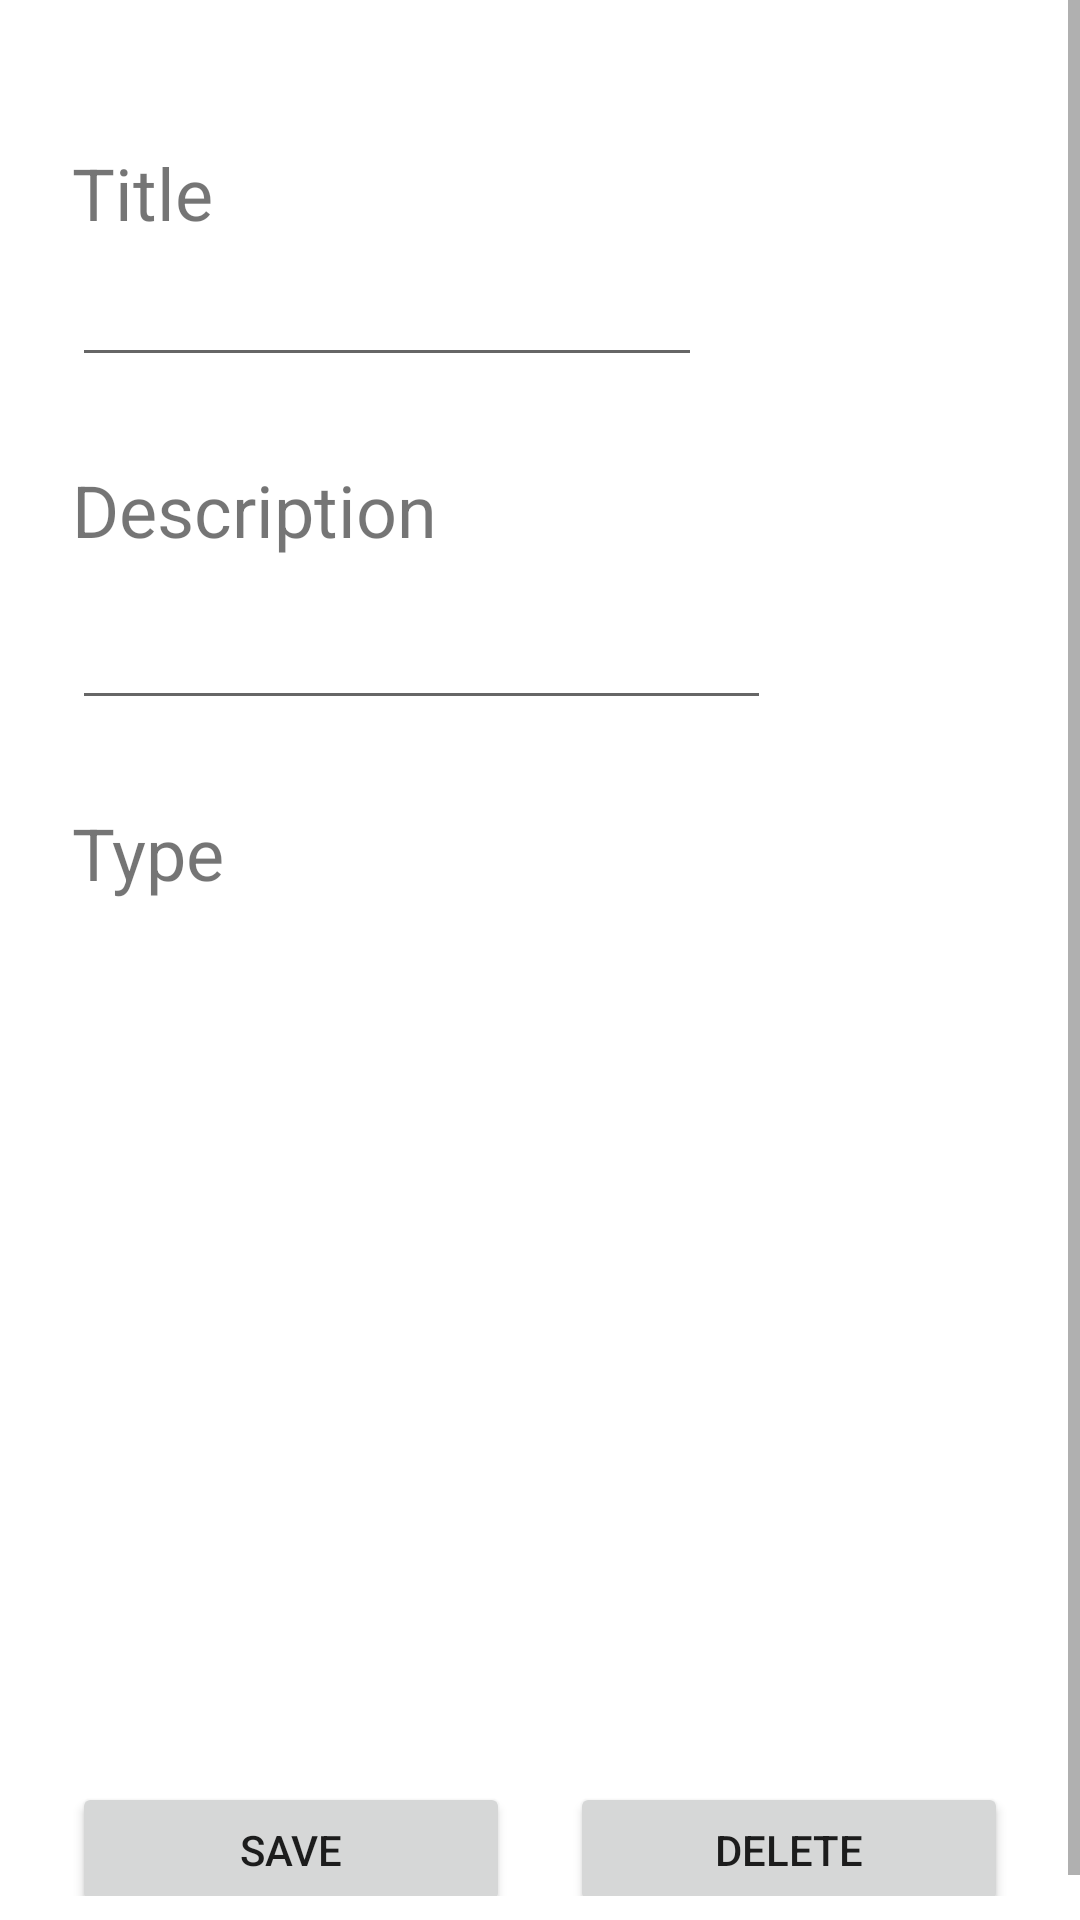

Produce the Android XML layout that renders to this screen, including the resource entries it uses.
<!-- AndroidManifest.xml: application theme Theme.CM -->
<!-- res/layout/activity_ocorr_alterar.xml -->
<?xml version="1.0" encoding="utf-8"?>
<androidx.constraintlayout.widget.ConstraintLayout xmlns:android="http://schemas.android.com/apk/res/android"
    xmlns:app="http://schemas.android.com/apk/res-auto"
    xmlns:tools="http://schemas.android.com/tools"
    android:layout_width="match_parent"
    android:layout_height="match_parent"
    tools:context=".CriarOccor">

    <ScrollView
        android:layout_width="match_parent"
        android:layout_height="match_parent"
        android:layout_marginBottom="8dp"
        app:layout_constraintBottom_toBottomOf="parent"
        app:layout_constraintStart_toStartOf="parent">


        <androidx.constraintlayout.widget.ConstraintLayout
            android:layout_width="match_parent"
            android:layout_height="match_parent">


            <Button
                android:id="@+id/btnEliminar"
                android:layout_width="146dp"
                android:layout_height="45dp"
                android:layout_marginTop="24dp"
                android:layout_marginEnd="24dp"
                android:text="@string/eliminar"
                app:layout_constraintBottom_toBottomOf="parent"
                app:layout_constraintEnd_toEndOf="parent"
                app:layout_constraintTop_toBottomOf="@+id/imagem"
                app:layout_constraintVertical_bias="0.0" />

            <TextView
                android:id="@+id/textViewNome"
                android:layout_width="wrap_content"
                android:layout_height="wrap_content"
                android:layout_marginStart="24dp"
                android:layout_marginTop="48dp"
                android:text="@string/nomenota"
                android:textSize="24sp"
                app:layout_constraintStart_toStartOf="parent"
                app:layout_constraintTop_toTopOf="parent" />

            <EditText
                android:id="@+id/tituloNovo"
                android:layout_width="wrap_content"
                android:layout_height="wrap_content"
                android:layout_marginStart="24dp"
                android:layout_marginTop="4dp"
                android:ems="10"
                android:inputType="textPersonName"
                app:layout_constraintStart_toStartOf="parent"
                app:layout_constraintTop_toBottomOf="@+id/textViewNome" />

            <TextView
                android:id="@+id/textViewDesc"
                android:layout_width="wrap_content"
                android:layout_height="wrap_content"
                android:layout_marginStart="24dp"
                android:layout_marginTop="28dp"
                android:text="@string/descricaonota"
                android:textSize="24sp"
                app:layout_constraintStart_toStartOf="parent"
                app:layout_constraintTop_toBottomOf="@+id/tituloNovo" />

            <TextView
                android:id="@+id/textViewTipo"
                android:layout_width="wrap_content"
                android:layout_height="wrap_content"
                android:layout_marginStart="24dp"
                android:layout_marginTop="28dp"
                android:text="@string/tipo"
                android:textSize="24sp"
                app:layout_constraintStart_toStartOf="parent"
                app:layout_constraintTop_toBottomOf="@+id/descrNovo" />

            <EditText
                android:id="@+id/descrNovo"
                android:layout_width="233dp"
                android:layout_height="46dp"
                android:layout_marginStart="24dp"
                android:layout_marginTop="8dp"
                android:ems="10"
                android:gravity="start|top"
                android:inputType="textMultiLine"
                app:layout_constraintStart_toStartOf="parent"
                app:layout_constraintTop_toBottomOf="@+id/textViewDesc" />

            <TextView
                android:id="@+id/tipoNovo"
                android:layout_width="233dp"
                android:layout_height="46dp"
                android:layout_marginStart="24dp"
                android:layout_marginTop="8dp"
                android:ems="10"
                android:gravity="start|top"
                android:inputType="textMultiLine"
                app:layout_constraintStart_toStartOf="parent"
                app:layout_constraintTop_toBottomOf="@+id/textViewTipo" />


            <Button
                android:id="@+id/btnGuardar"
                android:layout_width="146dp"
                android:layout_height="45dp"
                android:layout_marginStart="24dp"
                android:layout_marginTop="24dp"
                android:text="@string/Guardar"
                app:layout_constraintBottom_toBottomOf="parent"
                app:layout_constraintStart_toStartOf="parent"
                app:layout_constraintTop_toBottomOf="@+id/imagem" />

            <ImageView
                android:id="@+id/imagem"
                android:layout_width="340dp"
                android:layout_height="180dp"
                android:layout_marginTop="150dp"
                android:visibility="visible"
                app:layout_constraintBottom_toTopOf="@+id/btnGuardar"
                app:layout_constraintEnd_toEndOf="parent"
                app:layout_constraintHorizontal_bias="0.503"
                app:layout_constraintStart_toStartOf="parent"
                app:layout_constraintTop_toBottomOf="@+id/descrNovo"
                app:layout_constraintVertical_bias="0.0"
                app:srcCompat="@drawable/ic_baseline_clear_24" />

        </androidx.constraintlayout.widget.ConstraintLayout>
    </ScrollView>


</androidx.constraintlayout.widget.ConstraintLayout>
<!-- resources referenced by this layout -->
<resources>
  <string name="Guardar">Save</string>
  <string name="descricaonota">Description</string>
  <string name="eliminar">Delete</string>
  <string name="nomenota">Title</string>
  <string name="tipo">Type</string>
  <style name="Theme.CM" parent="Theme.MaterialComponents.DayNight.DarkActionBar">
          
          <item name="colorPrimary">@color/purple_500</item>
          <item name="colorPrimaryVariant">@color/purple_700</item>
          <item name="colorOnPrimary">@color/white</item>
          
          <item name="colorSecondary">@color/teal_200</item>
          <item name="colorSecondaryVariant">@color/teal_700</item>
          <item name="colorOnSecondary">@color/black</item>
          
          <item name="android:statusBarColor" tools:targetApi="l">?attr/colorPrimaryVariant</item>
          
      </style>
  <!-- not gathered from this repository: default colours our renderer supplied (Android Studio template values) -->
  <color name="purple_500">#FF6200EE</color>
  <color name="purple_700">#FF3700B3</color>
  <color name="teal_200">#FF03DAC5</color>
  <color name="teal_700">#FF018786</color>
  <color name="black">#FF000000</color>
  <color name="white">#FFFFFFFF</color>
</resources>
